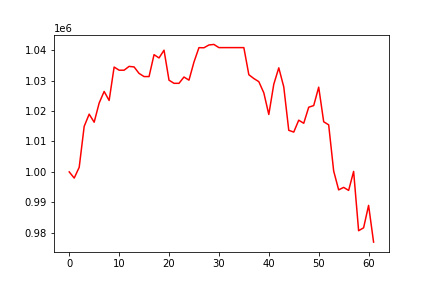

Source data for this figure (header and first rows):
, 0
0, 1000000
1, 997966
2, 1001512
3, 1014967
4, 1018976
5, 1016335
6, 1022631
7, 1026445
8, 1023481
9, 1034464
10, 1033430
11, 1033430
12, 1034681
13, 1034506
14, 1032370
15, 1031338
16, 1031338
17, 1038536
18, 1037456
19, 1040004
20, 1030147
21, 1029117
22, 1029117
23, 1031188
24, 1030157
25, 1036102
26, 1040838
27, 1040802
28, 1041722
29, 1041896
30, 1040854
31, 1040854
32, 1040854
33, 1040854
34, 1040854
35, 1040854
36, 1031941
37, 1030692
38, 1029662
39, 1025990
40, 1018868
41, 1028817
42, 1034208
43, 1027934
44, 1013669
45, 1013083
46, 1016996
47, 1015979
48, 1021262
49, 1021797
50, 1027854
51, 1016480
52, 1015463
53, 1000296
54, 994086
55, 994909
56, 993913
57, 1000156
58, 980661
59, 981621
... 2 more rows
